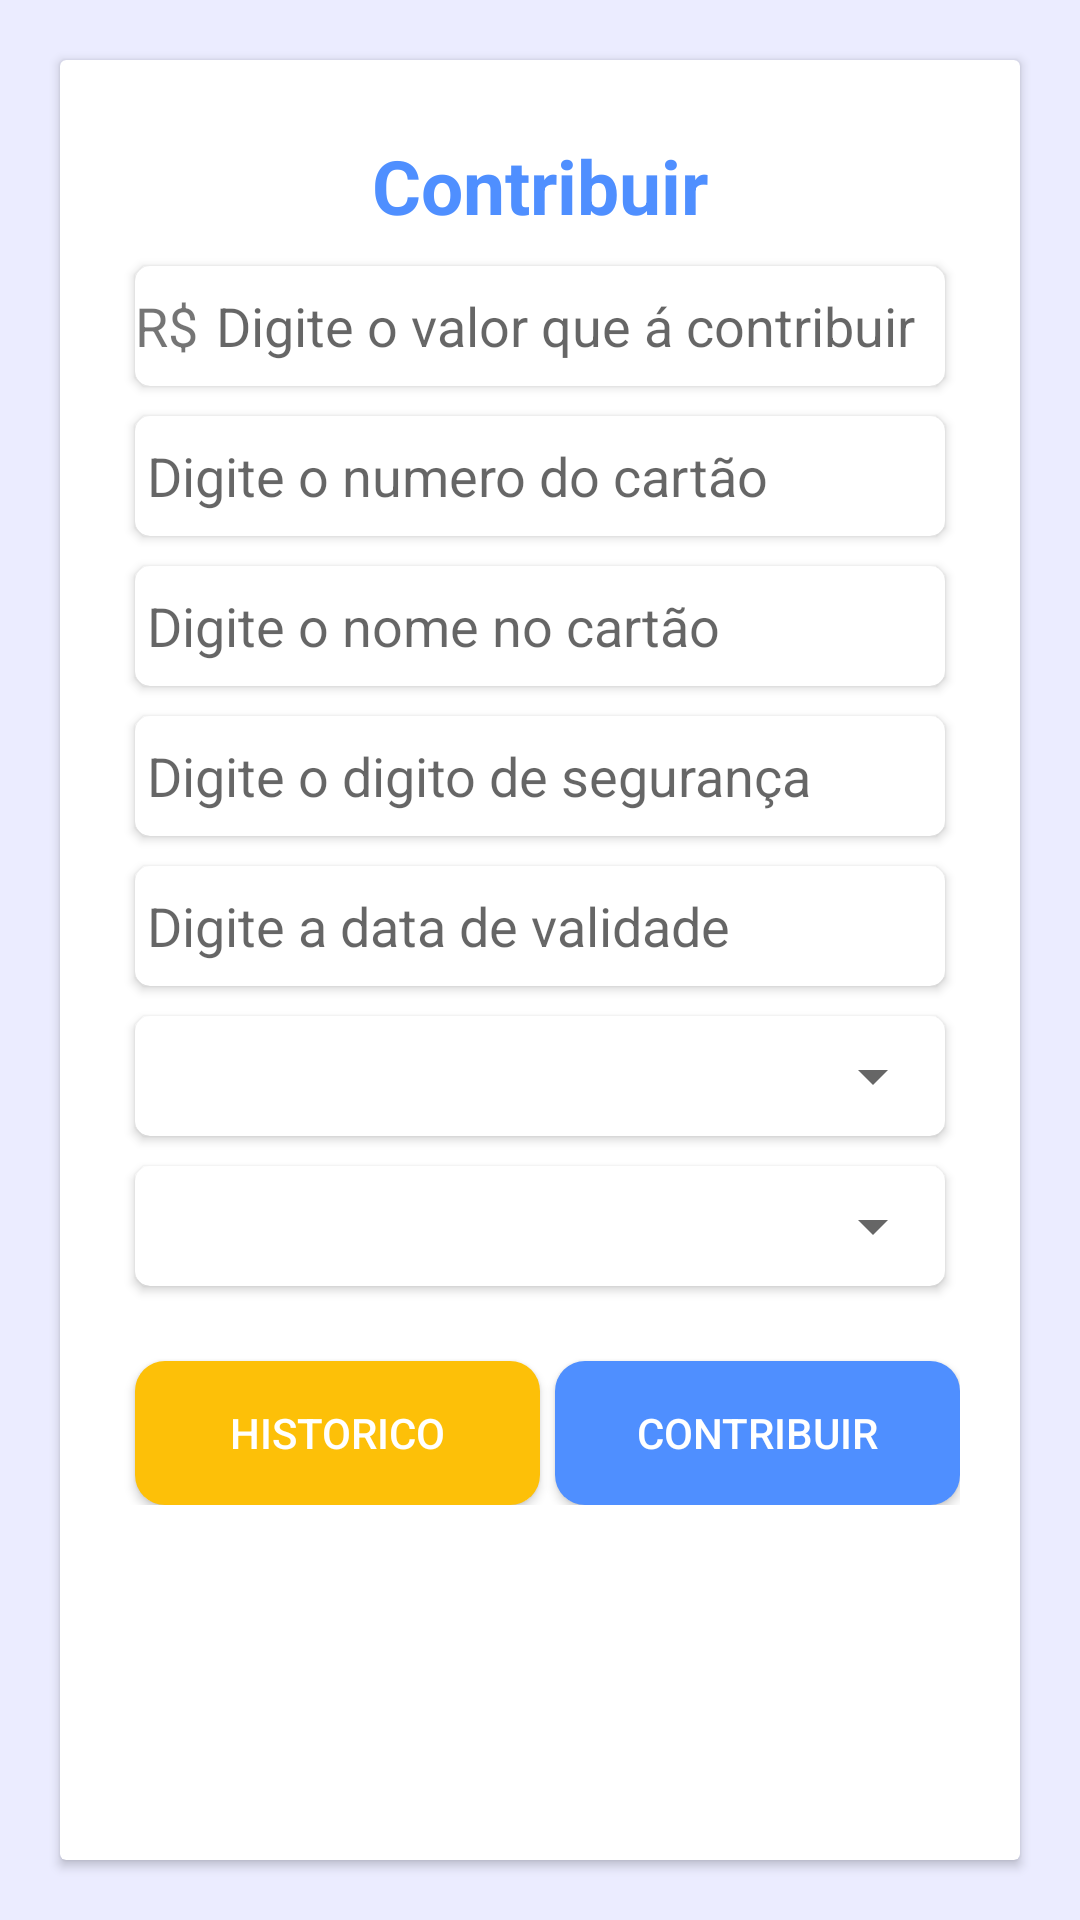

Reconstruct the res/layout file that produces this screen, plus the resources it refers to.
<!-- AndroidManifest.xml: application theme AppTheme -->
<!-- res/layout/fragment_contribuicoes.xml -->
<?xml version="1.0" encoding="utf-8"?>
<RelativeLayout xmlns:android="http://schemas.android.com/apk/res/android"
                xmlns:app="http://schemas.android.com/apk/res-auto" xmlns:tools="http://schemas.android.com/tools"
                android:layout_width="match_parent"
                android:id="@+id/container"
                android:layout_marginTop="60dp"
                android:background="@color/backgroundGray"
                android:layout_height="match_parent">

<androidx.cardview.widget.CardView
    android:layout_width="match_parent"
    android:layout_margin="20dp"
    android:padding="10dp"
    android:layout_height="match_parent">
 <ScrollView
     android:layout_width="match_parent"
     android:layout_height="match_parent">
    <LinearLayout android:layout_width="match_parent"
        android:orientation="vertical"
        android:layout_margin="20dp"
        android:layout_height="match_parent">
        <TextView
            android:id="@+id/titulo"
            android:layout_width="match_parent"
            android:layout_height="wrap_content"
            android:text="Contribuir"
            android:textAlignment="center"
            android:textColor="@color/colorPrimaryDark"
            android:textSize="25dp"
            android:layout_margin="5dp"
            android:textStyle="bold" />
        <androidx.cardview.widget.CardView
            android:layout_width="match_parent"
            android:layout_height="wrap_content"
            android:background="@color/backgroundGray"
            app:cardCornerRadius="5dp"
            android:layout_margin="5dp"
            >

            <LinearLayout
                android:layout_width="wrap_content"
                android:layout_height="wrap_content"
                android:orientation="horizontal">

                <TextView
                    android:layout_width="wrap_content"
                    android:layout_height="wrap_content"
                    android:text="R$"
                    android:paddingRight="2dp"
                    android:textSize="18dp" />

                <EditText
                    android:id="@+id/valor"
                    android:layout_width="match_parent"
                    android:layout_height="40dp"
                    android:background="@null"
                    android:paddingLeft="4dp"
                    android:hint="@string/contribuir"
                    android:inputType="number" />
            </LinearLayout>
        </androidx.cardview.widget.CardView>
        <androidx.cardview.widget.CardView
            android:layout_width="match_parent"
            android:layout_height="wrap_content"
            android:background="@color/backgroundGray"
            android:layout_margin="5dp"
            app:cardCornerRadius="5dp"
            >

            <EditText
                android:id="@+id/cartao_numero"
                android:layout_width="match_parent"
                android:layout_height="40dp"
                android:background="@null"
                android:paddingLeft="4dp"
                android:hint="@string/cartao"
                android:inputType="number" />
        </androidx.cardview.widget.CardView>
        <androidx.cardview.widget.CardView
            android:layout_width="match_parent"
            android:layout_height="wrap_content"
            android:background="@color/backgroundGray"
            android:layout_margin="5dp"
            app:cardCornerRadius="5dp"
            >

            <EditText
                android:id="@+id/cartao_nome"
                android:layout_width="match_parent"
                android:layout_height="40dp"
                android:background="@null"
                android:paddingLeft="4dp"
                android:hint="@string/cartaonome" />
        </androidx.cardview.widget.CardView>
        <androidx.cardview.widget.CardView
            android:layout_width="match_parent"
            android:layout_height="wrap_content"
            android:background="@color/backgroundGray"
            android:layout_margin="5dp"
            app:cardCornerRadius="5dp"
            >

            <EditText
                android:id="@+id/cartao_codigo"
                android:layout_width="match_parent"
                android:layout_height="40dp"
                android:background="@null"
                android:paddingLeft="4dp"
                android:hint="@string/cartaodigito"
                android:inputType="number"
                android:maxLength="3" />
        </androidx.cardview.widget.CardView>
        <androidx.cardview.widget.CardView
            android:layout_width="match_parent"
            android:layout_height="wrap_content"
            android:background="@color/backgroundGray"
            android:layout_margin="5dp"
            app:cardCornerRadius="5dp"
            >

            <EditText
                android:id="@+id/data_cartao"
                android:layout_width="match_parent"
                android:layout_height="40dp"
                android:background="@null"
                android:paddingLeft="4dp"
                android:hint="@string/cartaodata"
                android:inputType="number" />
        </androidx.cardview.widget.CardView>
        <androidx.cardview.widget.CardView
            android:layout_width="match_parent"
            android:layout_height="wrap_content"
            android:background="@color/backgroundGray"
            android:layout_margin="5dp"
            app:cardCornerRadius="5dp"
            >

        <Spinner
            android:id="@+id/cartao_bandeira"
            android:layout_width="match_parent"
            android:layout_height="40dp"
           />
        </androidx.cardview.widget.CardView>
        <androidx.cardview.widget.CardView
            android:layout_width="match_parent"
            android:layout_height="wrap_content"
            android:background="@color/backgroundGray"
            android:layout_margin="5dp"
            app:cardCornerRadius="5dp"
            >

            <Spinner
                android:id="@+id/cartao_funcao"
                android:layout_width="match_parent"
                android:layout_height="40dp"
                />
        </androidx.cardview.widget.CardView>

        <LinearLayout
            android:layout_width="match_parent"
            android:layout_height="wrap_content"
            android:layout_marginTop="10dp"
            android:layout_marginBottom="10dp"
            android:layout_weight="1"
            android:orientation="horizontal">
            <androidx.cardview.widget.CardView
                android:layout_width="match_parent"
                android:layout_height="wrap_content"
                android:layout_marginLeft="5dp"
                android:layout_marginTop="10dp"
                android:layout_weight="1"
                app:cardCornerRadius="10dp">

                <Button
                    android:id="@+id/btn_historico"
                    android:layout_width="match_parent"
                    android:layout_height="match_parent"
                    android:background="@color/menuOrange"
                    android:text="Historico"
                    android:textColor="@color/colorPrimary" />
            </androidx.cardview.widget.CardView>
            <androidx.cardview.widget.CardView
                android:layout_width="match_parent"
                android:layout_height="wrap_content"
                android:layout_marginLeft="5dp"
                android:layout_marginTop="10dp"
                android:layout_weight="1"
                app:cardCornerRadius="10dp">

                <Button
                    android:id="@+id/btn_contribuir"
                    android:layout_width="match_parent"
                    android:layout_height="match_parent"
                    android:background="@color/colorPrimaryDark"
                    android:text="Contribuir"
                    android:textColor="@color/colorPrimary" />
            </androidx.cardview.widget.CardView>
        </LinearLayout>
    </LinearLayout>
 </ScrollView>
</androidx.cardview.widget.CardView>
</RelativeLayout>
<!-- resources referenced by this layout -->
<resources>
  <color name="backgroundGray">#ebecff</color>
  <color name="colorPrimary">#FFFFFF</color>
  <color name="colorPrimaryDark">#4F8FFF</color>
  <color name="menuOrange">#fdc008</color>
  <string name="cartao">Digite o numero do cartão</string>
  <string name="cartaodata">Digite a data de validade</string>
  <string name="cartaodigito">Digite o digito de segurança</string>
  <string name="cartaonome">Digite o nome no cartão</string>
  <string name="contribuir">Digite o valor que á contribuir</string>
  <style name="AppTheme" parent="Theme.AppCompat.Light.NoActionBar">
          
          <item name="colorPrimary">#fdc008</item>
          <item name="colorPrimaryDark">@color/colorPrimaryDark</item>
          <item name="colorAccent">@color/colorAccent</item>
      </style>
  <color name="colorAccent">#A9A9A9</color>
</resources>
